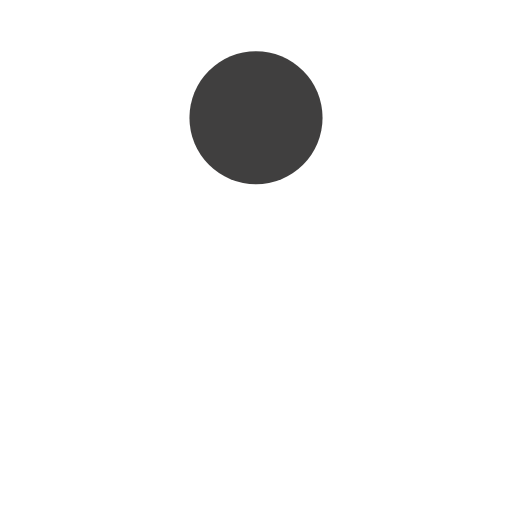
t = 0.00 s
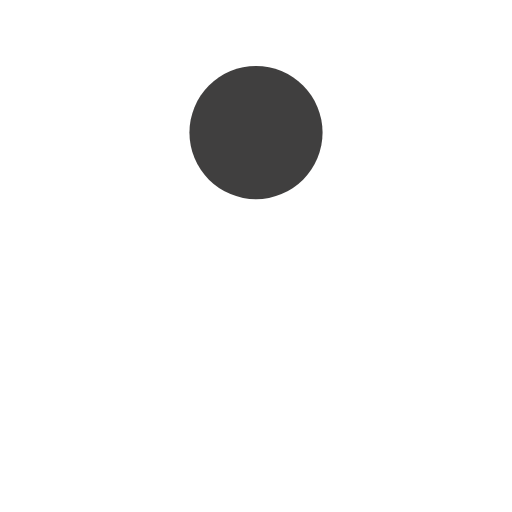
t = 0.12 s
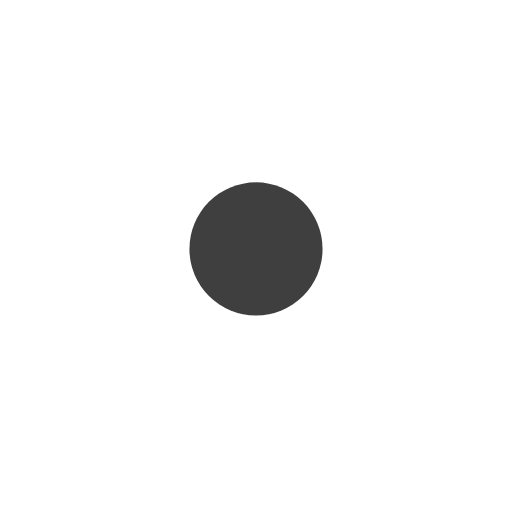
t = 0.34 s
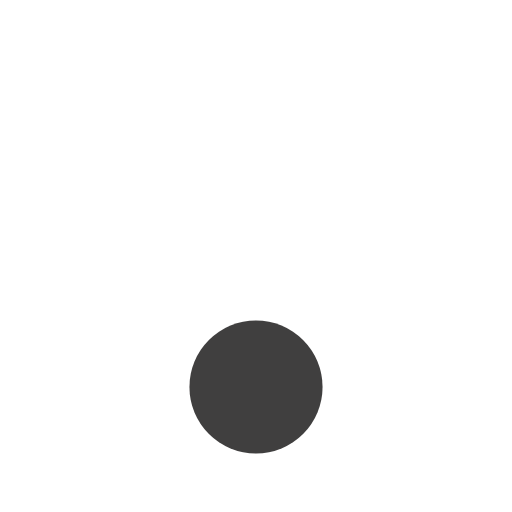
t = 0.46 s
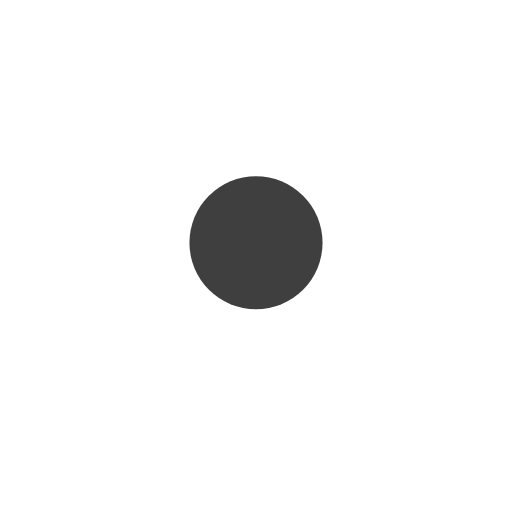
t = 0.57 s
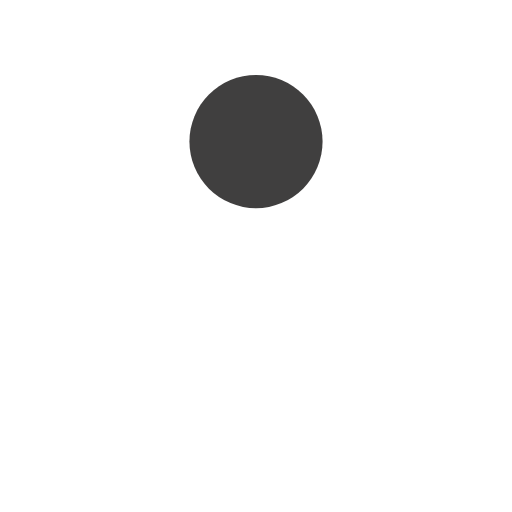
t = 0.80 s

The animated SVG that drew these frames (rendered in a browser with its animation timeline set to each time). Animation: 1 SMIL element (animate=1); one cycle of 0.92 s, repeats indefinitely.

<?xml version="1.0" encoding="utf-8"?>
<svg xmlns="http://www.w3.org/2000/svg" xmlns:xlink="http://www.w3.org/1999/xlink" style="margin: auto; background: none; display: block; shape-rendering: auto;" width="110px" height="110px" viewBox="0 0 100 100" preserveAspectRatio="xMidYMid">
<circle cx="50" cy="23" r="13" fill="#403f3f">
  <animate attributeName="cy" dur="0.9174311926605504s" repeatCount="indefinite" calcMode="spline" keySplines="0.45 0 0.9 0.55;0 0.45 0.55 0.9" keyTimes="0;0.5;1" values="23;77;23"></animate>
</circle>
<!-- [ldio] generated by https://loading.io/ --></svg>
